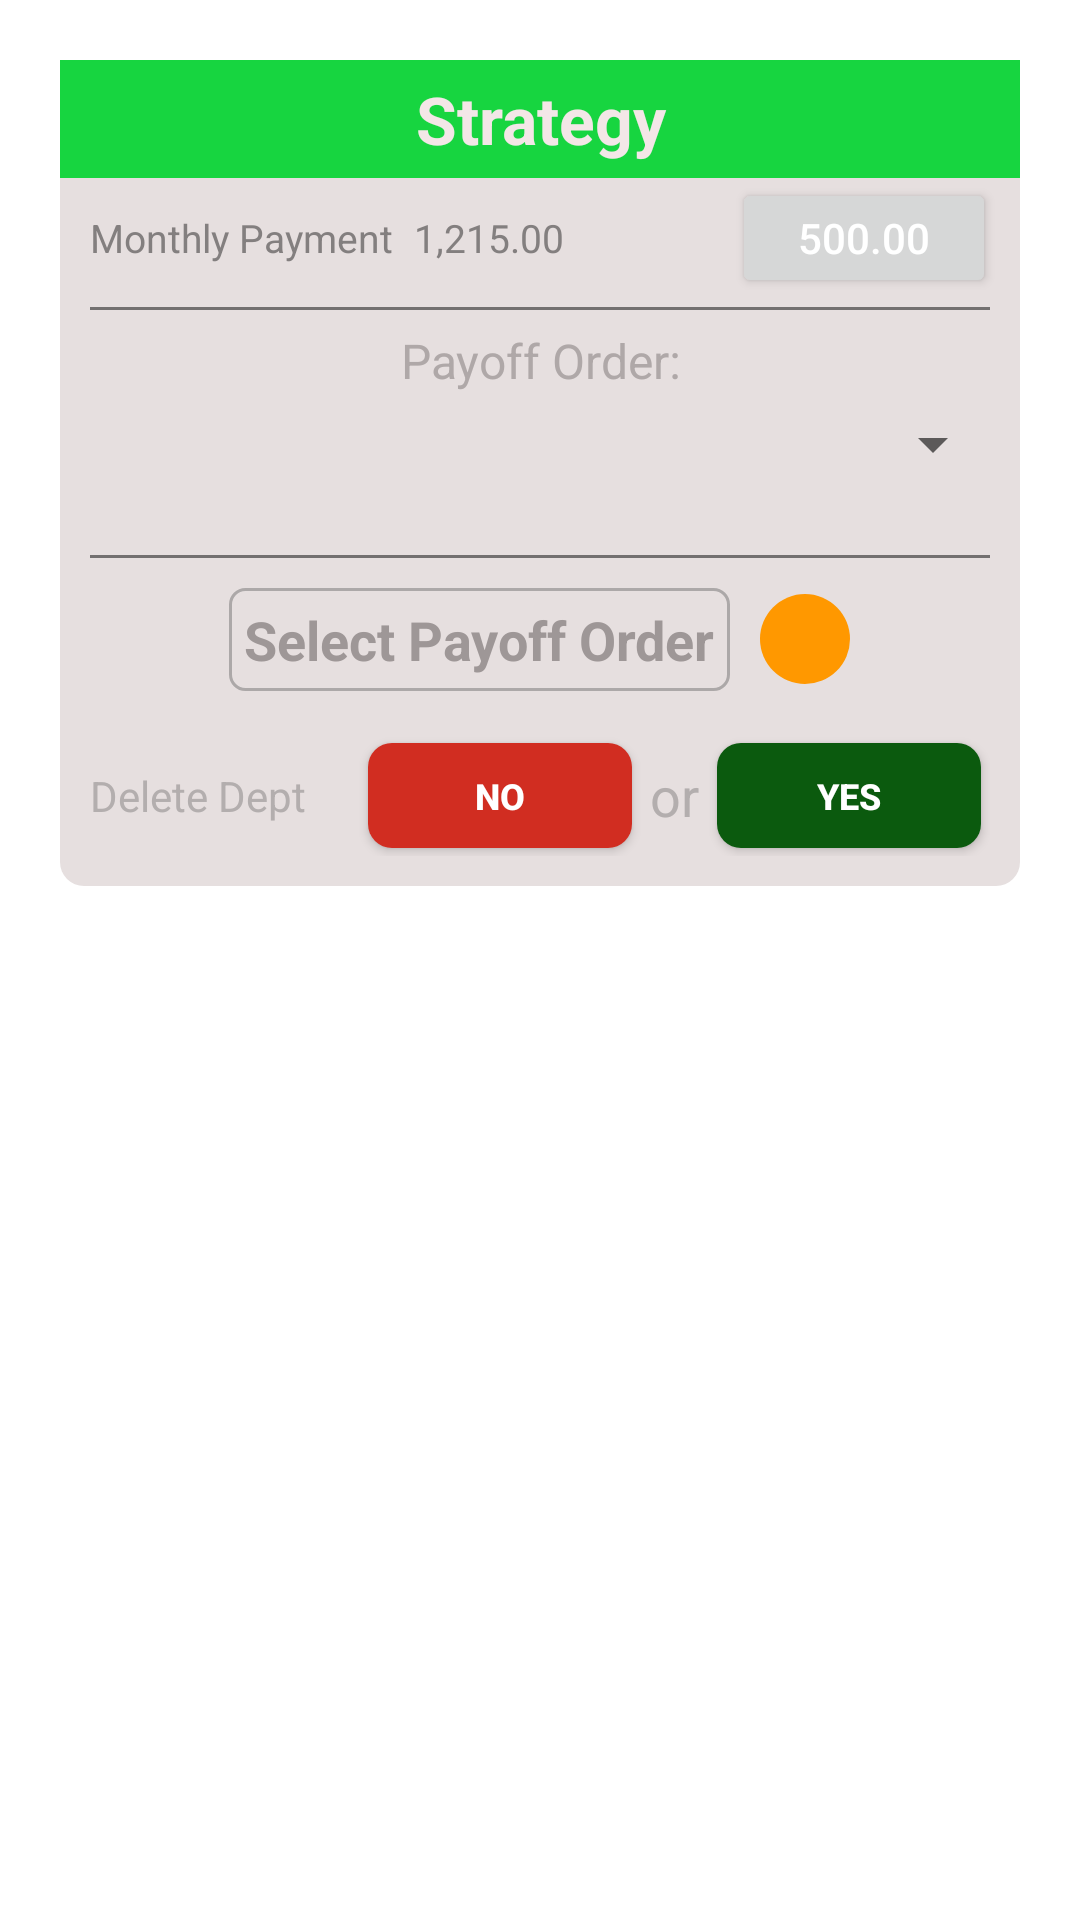

Produce the Android XML layout that renders to this screen, including the resource entries it uses.
<!-- AndroidManifest.xml: application theme Theme.DeptFreedom -->
<!-- res/layout/strategy.xml -->
<?xml version="1.0" encoding="utf-8"?>
<LinearLayout xmlns:android="http://schemas.android.com/apk/res/android"
    android:layout_width="match_parent"
    xmlns:app="http://schemas.android.com/apk/res-auto"
    android:orientation="vertical"
    android:layout_height="match_parent">

    <LinearLayout
        android:layout_width="match_parent"
        android:layout_height="wrap_content"
        android:layout_marginStart="20dp"
        android:layout_marginTop="20dp"
        android:layout_marginEnd="20dp"
        android:layout_marginBottom="20dp"
        android:background="@drawable/strategy_card"
        android:orientation="vertical">

        <TextView
            android:id="@+id/textView6"
            android:layout_width="match_parent"
            android:layout_height="wrap_content"
            android:background="#17D540"
            android:gravity="center"
            android:padding="5dp"
            android:text="Strategy"
            android:textColor="#F3E7E7"
            android:textSize="22sp"
            android:textStyle="bold" />

        <RelativeLayout
            android:layout_width="match_parent"
            android:layout_height="wrap_content">

            <LinearLayout
                android:layout_width="wrap_content"
                android:layout_height="40dp"
                android:gravity="center">

                <TextView
                    android:id="@+id/textView7"
                    android:layout_width="wrap_content"
                    android:layout_height="wrap_content"
                    android:layout_marginStart="10dp"
                    android:layout_marginEnd="3dp"
                    android:text="Monthly Payment"
                    android:textColor="#837F7F"
                    android:textSize="13sp" />

            <TextView
                android:id="@+id/textView9"
                android:layout_width="wrap_content"
                android:layout_height="wrap_content"
                android:layout_marginStart="4dp"
                android:layout_marginEnd="3dp"
                android:text="1,215.00"
                android:textColor="#837F7F"
                android:textSize="13sp" />

                <ImageView
                    android:id="@+id/imageView"
                    android:layout_width="wrap_content"
                    android:layout_height="wrap_content"
                    android:layout_marginStart="4dp"
                    android:layout_marginEnd="3dp"
                    android:background="@drawable/plusbutonaroundcorner"
                    app:srcCompat="@drawable/add_sign_icon" />

            </LinearLayout>

            <Button
                android:id="@+id/textView10"
                android:layout_width="wrap_content"
                android:layout_height="40dp"
                android:layout_alignParentRight="true"
                android:layout_gravity="right"
                android:layout_marginEnd="8dp"
                android:elevation="5dp"
                android:text="500.00"
                android:textColor="@color/white"
                android:textSize="14sp" />
        </RelativeLayout>

        <View
            android:id="@+id/view"
            android:layout_width="match_parent"
            android:layout_height="1dp"
            android:layout_marginStart="10dp"
            android:layout_marginTop="3dp"
            android:layout_marginEnd="10dp"
            android:background="#737070" />

        <TextView
            android:id="@+id/textView11"
            android:layout_width="match_parent"
            android:layout_height="wrap_content"
            android:layout_marginTop="6dp"
            android:gravity="center"
            android:text="Payoff Order:"
            android:textColor="#AFA8A8"
            android:textSize="16sp" />

        <Spinner
            android:id="@+id/selectpayofforder"
            android:layout_width="match_parent"
            android:layout_height="wrap_content"
            android:layout_marginStart="5dp"
            android:layout_marginTop="5dp"
            android:layout_marginEnd="5dp"
            android:gravity="center"
            android:padding="3dp"
            android:paddingStart="10dp"
            android:paddingRight="10dp"
            android:textAlignment="center"
            android:textColor="#201919"
            android:textColorHint="#9E9797"
            />

        <View
            android:id="@+id/view2"
            android:layout_width="match_parent"
            android:layout_height="1dp"
            android:layout_marginStart="10dp"
            android:layout_marginTop="25dp"
            android:layout_marginEnd="10dp"
            android:background="#737070" />

        <LinearLayout
            android:layout_width="match_parent"
            android:layout_height="match_parent"
            android:layout_marginTop="10dp"
            android:layout_marginBottom="15dp"
            android:gravity="center"
            android:orientation="horizontal">

            <TextView
                android:id="@+id/textView13"
                android:layout_width="wrap_content"
                android:layout_height="wrap_content"
                android:layout_gravity="center"
                android:layout_marginRight="5dp"
                android:background="@drawable/selectoff_order"
                android:padding="5dp"
                android:text="Select Payoff Order"
                android:textColor="#9E9797"
                android:textSize="18sp"
                android:textStyle="bold" />

            <ImageView
                android:id="@+id/strategy_orange_plus_button"
                android:layout_width="30dp"
                android:layout_height="30dp"
                android:layout_marginLeft="5dp"
                android:background="@drawable/plusbutton_orange"
                app:srcCompat="@drawable/add_sign_icon" />
        </LinearLayout>

        <RelativeLayout
            android:layout_width="match_parent"
            android:layout_height="40dp"
            android:layout_marginBottom="10dp">


            <TextView
                android:id="@+id/textView16"
                android:layout_width="wrap_content"
                android:layout_height="match_parent"
                android:layout_marginStart="10dp"
                android:layout_marginTop="3dp"
                android:layout_marginEnd="3dp"
                android:layout_marginBottom="3dp"
                android:gravity="center|right"
                android:text="Delete Dept"
                android:textColor="#B3AEAE"
                android:textSize="14sp" />

            <LinearLayout
                android:layout_width="wrap_content"
                android:layout_height="40dp"
                android:layout_alignParentRight="true"
                android:layout_marginEnd="10dp"
                android:gravity="center">


                <Button
                    android:id="@+id/button"
                    android:layout_width="wrap_content"
                    android:layout_height="35sp"
                    android:layout_margin="3dp"
                    android:background="@drawable/nobutton"
                    android:elevation="6dp"
                    android:gravity="center"
                    android:text="No"
                    android:textColor="@color/white"
                    android:textSize="12sp"
                    android:textStyle="bold" />

                <TextView
                    android:id="@+id/textView18"
                    android:layout_width="wrap_content"
                    android:layout_height="wrap_content"
                    android:layout_margin="3dp"
                    android:layout_marginStart="5dp"
                    android:layout_marginEnd="5dp"
                    android:gravity="center|right"
                    android:text="or"
                    android:textColor="#B3AEAE"
                    android:textSize="18sp" />

                <Button
                    android:id="@+id/button2"
                    android:layout_width="wrap_content"
                    android:layout_height="35sp"
                    android:layout_margin="3dp"
                    android:layout_marginStart="5dp"
                    android:layout_marginEnd="5dp"
                    android:background="@drawable/yesbutton"
                    android:elevation="6dp"
                    android:gravity="center"
                    android:text="Yes"
                    android:textColor="@color/white"
                    android:textSize="12sp"
                    android:textStyle="bold" />
            </LinearLayout>
        </RelativeLayout>
    </LinearLayout>
</LinearLayout>
<!-- resources referenced by this layout -->
<resources>
  <color name="white">#FFFFFFFF</color>
  <!-- drawable nobutton (drawable-v24) -->
  <?xml version="1.0" encoding="utf-8"?>
  <shape xmlns:android="http://schemas.android.com/apk/res/android">
  
      <corners
          android:radius="8dp"
          />
      <solid
          android:color="#D12D21"
          />
  </shape>
  <!-- drawable plusbutonaroundcorner (drawable-v24) -->
  <?xml version="1.0" encoding="utf-8"?>
  <shape xmlns:android="http://schemas.android.com/apk/res/android">
  
      <corners
          android:radius="50dp"
          />
      <solid
          android:color="#838080"
          />
  </shape>
  <!-- drawable plusbutton_orange (drawable-v24) -->
  <?xml version="1.0" encoding="utf-8"?>
  <shape xmlns:android="http://schemas.android.com/apk/res/android">
  <corners
      android:radius="50dp"
      />
  
      <solid
          android:color="#FF9800"/>
  </shape>
  <!-- drawable selectoff_order (drawable-v24) -->
  <?xml version="1.0" encoding="utf-8"?>
  <shape xmlns:android="http://schemas.android.com/apk/res/android">
  
  
      <corners
          android:radius="5dp"
          />
  
      <stroke
          android:width="1dp"
          android:color="@color/hintcolor"/>
  </shape>
  <!-- drawable strategy_card (drawable-v24) -->
  <?xml version="1.0" encoding="utf-8"?>
  <shape xmlns:android="http://schemas.android.com/apk/res/android">
  
      <corners
          android:bottomLeftRadius="8dp"
          android:bottomRightRadius="8dp"
          />
      <solid
          android:color="#E6DFDF"
          />
  </shape>
  <!-- drawable yesbutton (drawable-v24) -->
  <?xml version="1.0" encoding="utf-8"?>
  <shape xmlns:android="http://schemas.android.com/apk/res/android">
  
      <corners
          android:radius="8dp"
          />
      <solid
          android:color="#0B5A0E"
          />
  </shape>
  <style name="Theme.DeptFreedom" parent="Theme.MaterialComponents.DayNight.NoActionBar">
          
          <item name="colorPrimary">@color/purple_500</item>
          <item name="colorPrimaryVariant">@color/purple_700</item>
          <item name="colorOnPrimary">@color/white</item>
          
          <item name="colorSecondary">@color/teal_200</item>
          <item name="colorSecondaryVariant">@color/teal_700</item>
          <item name="colorOnSecondary">@color/black</item>
          
          <item name="android:statusBarColor" tools:targetApi="l">?attr/colorPrimaryVariant</item>
          
      </style>
  <color name="hintcolor">#ACA8A8</color>
  <color name="purple_500">#FF6200EE</color>
  <color name="purple_700">#FF3700B3</color>
  <color name="teal_200">#FF03DAC5</color>
  <color name="teal_700">#FF018786</color>
  <color name="black">#FF000000</color>
</resources>
